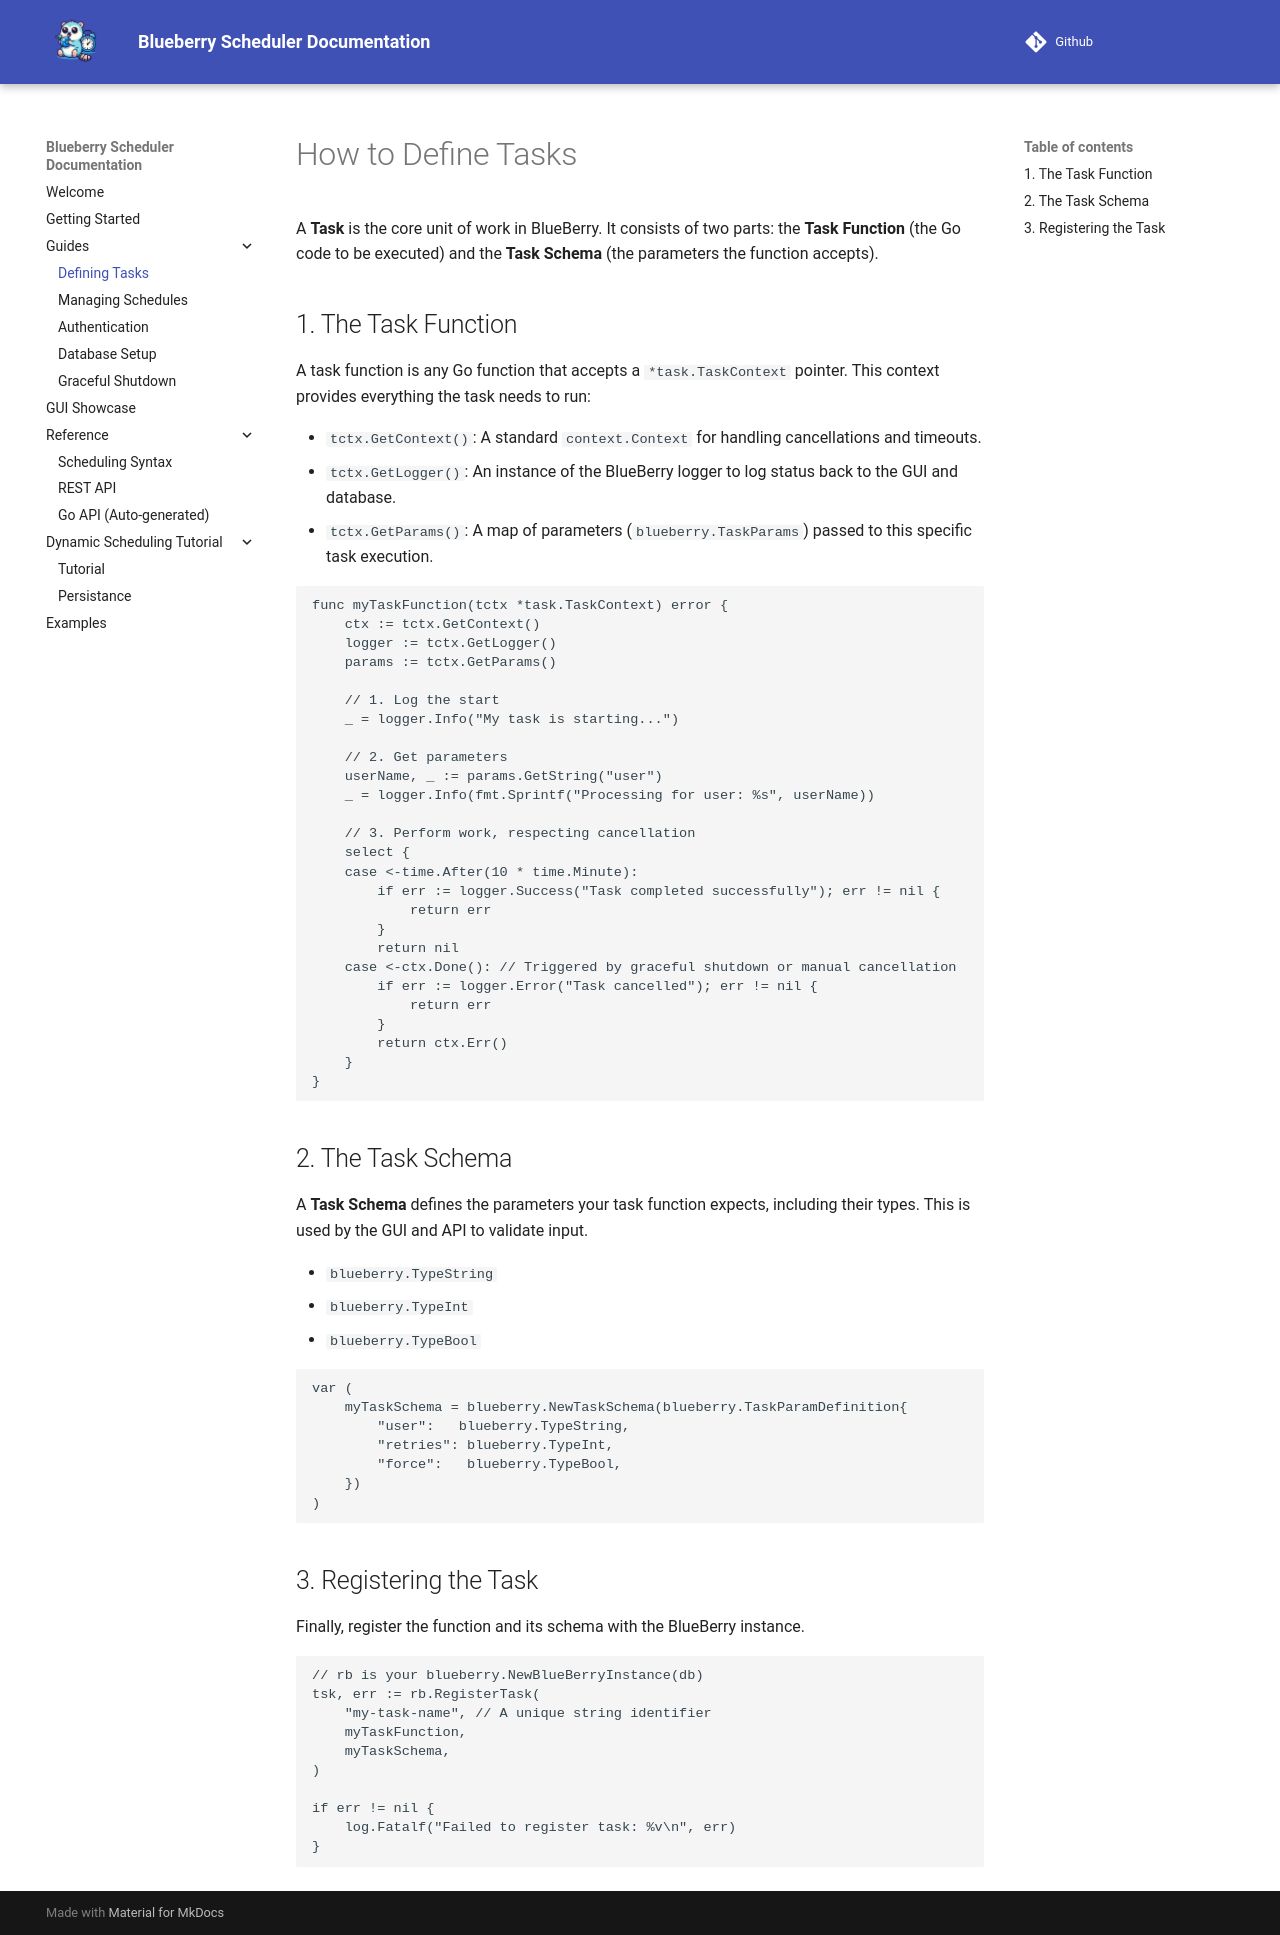

repository: Blueberry-Go/Scheduler · page: guides/defining-tasks/index.html · generator: mkdocs

# How to Define Tasks

A **Task** is the core unit of work in BlueBerry. It consists of two parts: the **Task Function** (the Go code to be executed) and the **Task Schema** (the parameters the function accepts).

## 1. The Task Function

A task function is any Go function that accepts a `*task.TaskContext` pointer. This context provides everything the task needs to run:

- `tctx.GetContext()`: A standard `context.Context` for handling cancellations and timeouts.
- `tctx.GetLogger()`: An instance of the BlueBerry logger to log status back to the GUI and database.
- `tctx.GetParams()`: A map of parameters (`blueberry.TaskParams`) passed to this specific task execution.

```go
func myTaskFunction(tctx *task.TaskContext) error {
    ctx := tctx.GetContext()
    logger := tctx.GetLogger()
    params := tctx.GetParams()

    // 1. Log the start
    _ = logger.Info("My task is starting...")

    // 2. Get parameters
    userName, _ := params.GetString("user")
    _ = logger.Info(fmt.Sprintf("Processing for user: %s", userName))

    // 3. Perform work, respecting cancellation
    select {
    case <-time.After(10 * time.Minute):
        if err := logger.Success("Task completed successfully"); err != nil {
            return err
        }
        return nil
    case <-ctx.Done(): // Triggered by graceful shutdown or manual cancellation
        if err := logger.Error("Task cancelled"); err != nil {
            return err
        }
        return ctx.Err()
    }
}
```

## 2\. The Task Schema

A **Task Schema** defines the parameters your task function expects, including their types. This is used by the GUI and API to validate input.

  - `blueberry.TypeString`
  - `blueberry.TypeInt`
  - `blueberry.TypeBool`

<!-- end list -->

```go
var (
    myTaskSchema = blueberry.NewTaskSchema(blueberry.TaskParamDefinition{
        "user":   blueberry.TypeString,
        "retries": blueberry.TypeInt,
        "force":   blueberry.TypeBool,
    })
)
```

## 3\. Registering the Task

Finally, register the function and its schema with the BlueBerry instance.

```go
// rb is your blueberry.NewBlueBerryInstance(db)
tsk, err := rb.RegisterTask(
    "my-task-name", // A unique string identifier
    myTaskFunction, 
    myTaskSchema,
)

if err != nil {
    log.Fatalf("Failed to register task: %v\n", err)
}
```
